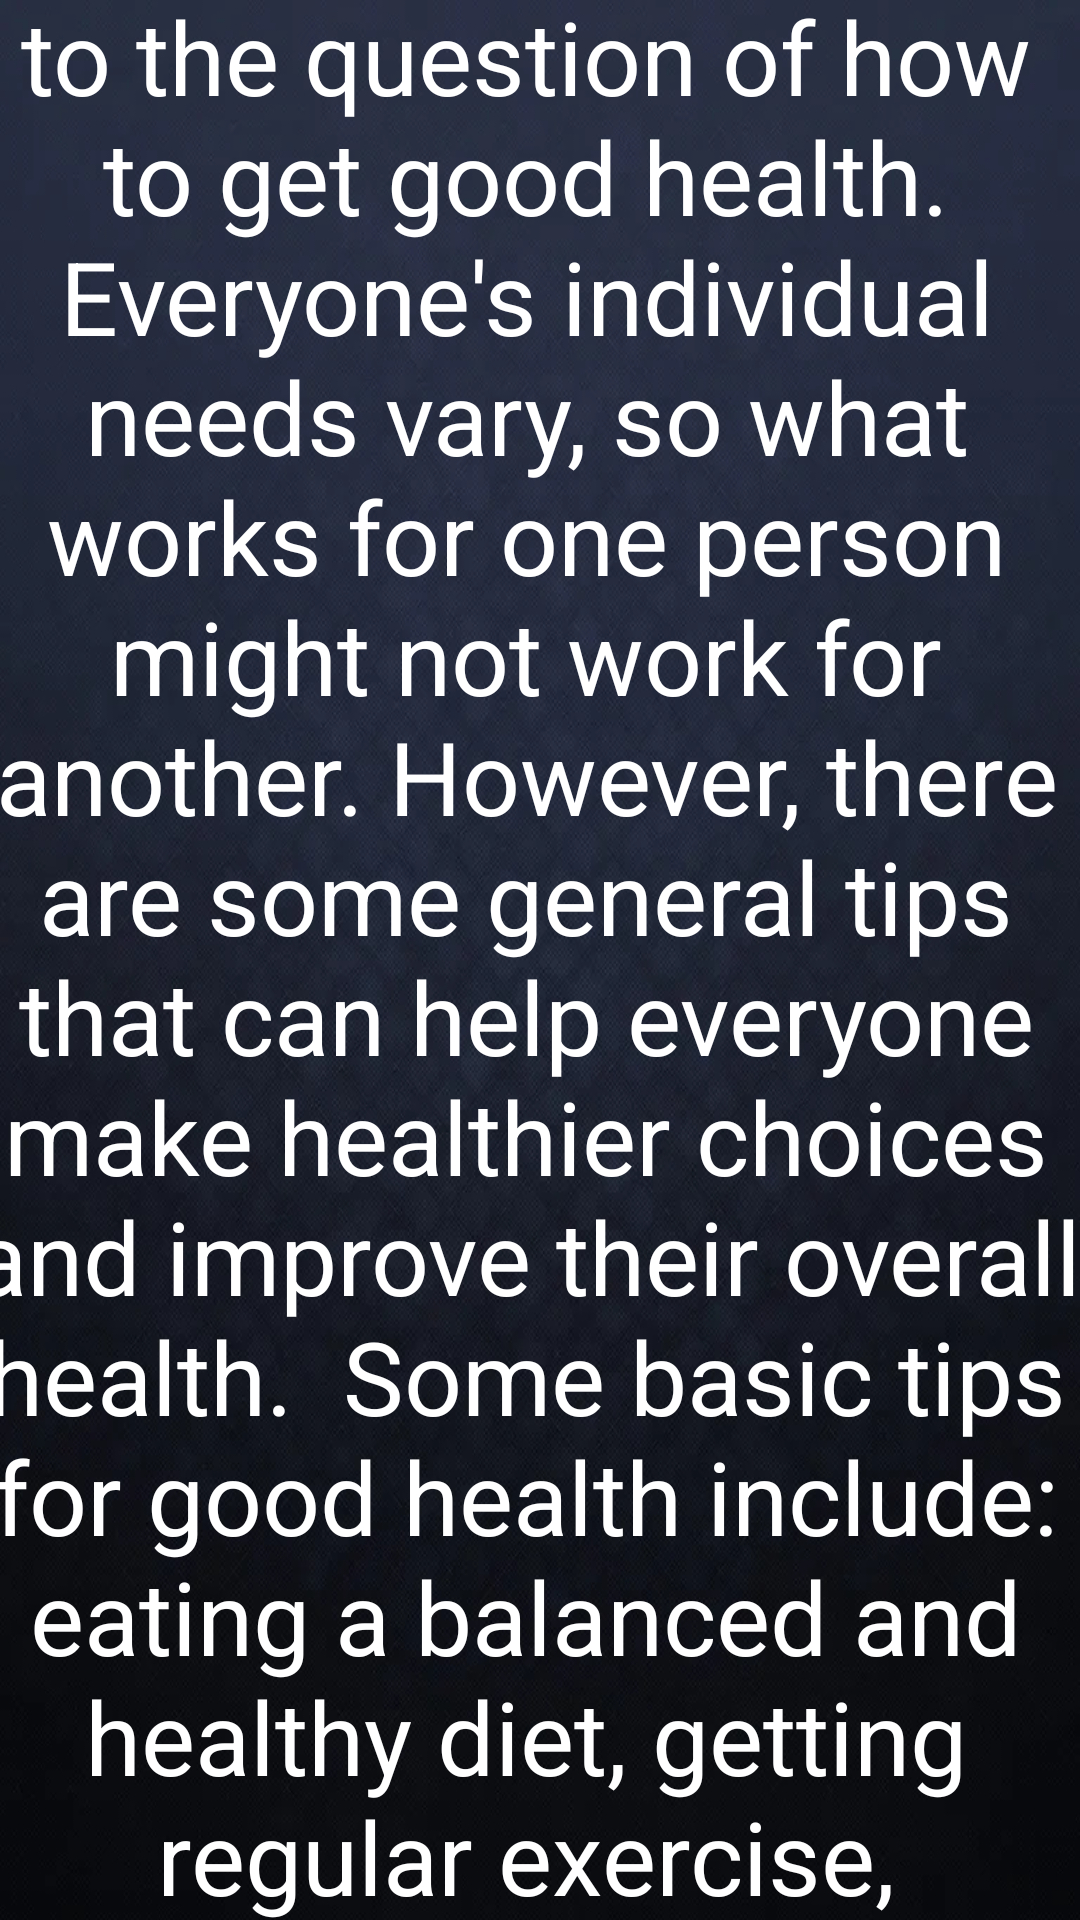

Produce the Android XML layout that renders to this screen, including the resource entries it uses.
<!-- AndroidManifest.xml: application theme Theme.Health -->
<!-- res/layout/activity_home_article.xml -->
<?xml version="1.0" encoding="utf-8"?>
<androidx.constraintlayout.widget.ConstraintLayout xmlns:android="http://schemas.android.com/apk/res/android"
    xmlns:app="http://schemas.android.com/apk/res-auto"
    xmlns:tools="http://schemas.android.com/tools"
    android:layout_width="match_parent"
    android:layout_height="match_parent"
    android:background="@drawable/article_bg">

    <ScrollView
        android:layout_width="409dp"
        android:layout_height="729dp"
        android:layout_marginStart="30dp"
        android:layout_marginLeft="30dp"
        app:layout_constraintBottom_toBottomOf="parent"
        app:layout_constraintEnd_toEndOf="parent"
        app:layout_constraintHorizontal_bias="0.5"
        app:layout_constraintStart_toStartOf="parent"
        app:layout_constraintTop_toTopOf="parent"
        app:layout_constraintVertical_bias="0.5">

        <LinearLayout
            android:layout_width="match_parent"
            android:layout_height="wrap_content"
            android:orientation="vertical">

            <TextView
                android:id="@+id/textView8"
                android:layout_width="match_parent"
                android:layout_height="wrap_content"
                android:layout_marginEnd="20dp"
                android:layout_marginRight="20dp"
                android:textAlignment="center"
                android:textColor="@color/white"
                android:layout_gravity="center"
                android:text="There's no single answer to the question of how to get good health. Everyone's individual needs vary, so what works for one person might not work for another. However, there are some general tips that can help everyone make healthier choices and improve their overall health.  Some basic tips for good health include: eating a balanced and healthy diet, getting regular exercise, getting enough sleep, and avoiding harmful habits like smoking and excessive alcohol consumption. Making even small changes in these areas can have a big impact on overall health.  Of course, these are just general tips and everyone's situation is different. Some people may need to make more drastic changes to their lifestyle in order to see significant improvements in their health, while others may only need to make small tweaks. Working with a doctor or other healthcare professional can be a good way to figure out what changes are necessary to improve one's health."
                android:textSize="34dp" />

            <TextView
                android:id="@+id/textView9"
                android:layout_width="match_parent"
                android:layout_height="wrap_content"
                android:textColor="@color/white"
                android:text="There's no single answer to the question of how to get good health. Everyone's individual needs vary, so what works for one person might not work for another. However, there are some general tips that can help everyone make healthier choices and improve their overall health.  Some basic tips for good health include: eating a balanced and healthy diet, getting regular exercise, getting enough sleep, and avoiding harmful habits like smoking and excessive alcohol consumption. Making even small changes in these areas can have a big impact on overall health.  Of course, these are just general tips and everyone's situation is different. Some people may need to make more drastic changes to their lifestyle in order to see significant improvements in their health, while others may only need to make small tweaks. Working with a doctor or other healthcare professional can be a good way to figure out what changes are necessary to improve one's health."
                android:textSize="30sp" />

            <Button
                android:id="@+id/button2"
                android:layout_width="wrap_content"
                android:layout_height="wrap_content"
                android:background="@drawable/entry_bg"
                android:text="Back"
                android:layout_gravity="center"
                android:layout_margin="30dp"
                app:backgroundTint="#AC0D72" />
        </LinearLayout>
    </ScrollView>
</androidx.constraintlayout.widget.ConstraintLayout>
<!-- resources referenced by this layout -->
<resources>
  <!-- drawable article_bg: webp bitmap (drawable-v24, 45150 bytes) -->
  <!-- drawable entry_bg (drawable) -->
  <?xml version="1.0" encoding="utf-8"?>
  <shape xmlns:android="http://schemas.android.com/apk/res/android">
      <stroke android:color="#FFFFFF" android:width="2dp" />
      <corners android:radius="5dp" />
  
  </shape>
  <style name="Theme.Health" parent="Theme.MaterialComponents.DayNight.NoActionBar">
          
          <item name="colorPrimary">@color/purple_500</item>
          <item name="colorPrimaryVariant">@color/purple_700</item>
          <item name="colorOnPrimary">@color/white</item>
          
          <item name="colorSecondary">@color/teal_200</item>
          <item name="colorSecondaryVariant">@color/teal_700</item>
          <item name="colorOnSecondary">@color/black</item>
          
          <item name="android:statusBarColor" tools:targetApi="21">?attr/colorPrimaryVariant</item>
          
      </style>
  <!-- not gathered from this repository: default colours our renderer supplied (Android Studio template values) -->
  <color name="purple_500">#FF6200EE</color>
  <color name="purple_700">#FF3700B3</color>
  <color name="teal_200">#FF03DAC5</color>
  <color name="teal_700">#FF018786</color>
  <color name="black">#FF000000</color>
  <color name="white">#FFFFFFFF</color>
</resources>
